Labelled photos from "hospital_1", an image-classification folder in fahadjamil567/Gastric_Cancer-Model. The possible labels are: ADI, DEB, LYM, MUC, MUS, NOR, STR, TUM.

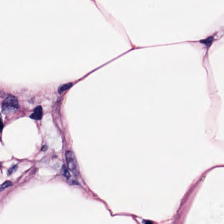
Label: ADI

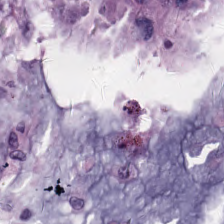
Label: MUC

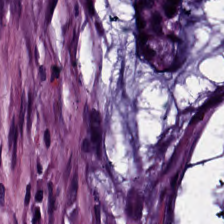
Label: STR

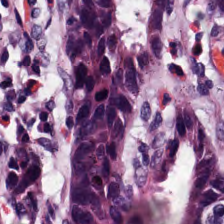
Label: TUM

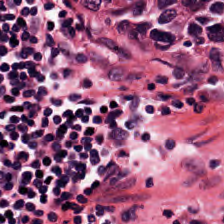
Label: LYM

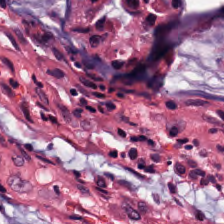
Label: NOR
